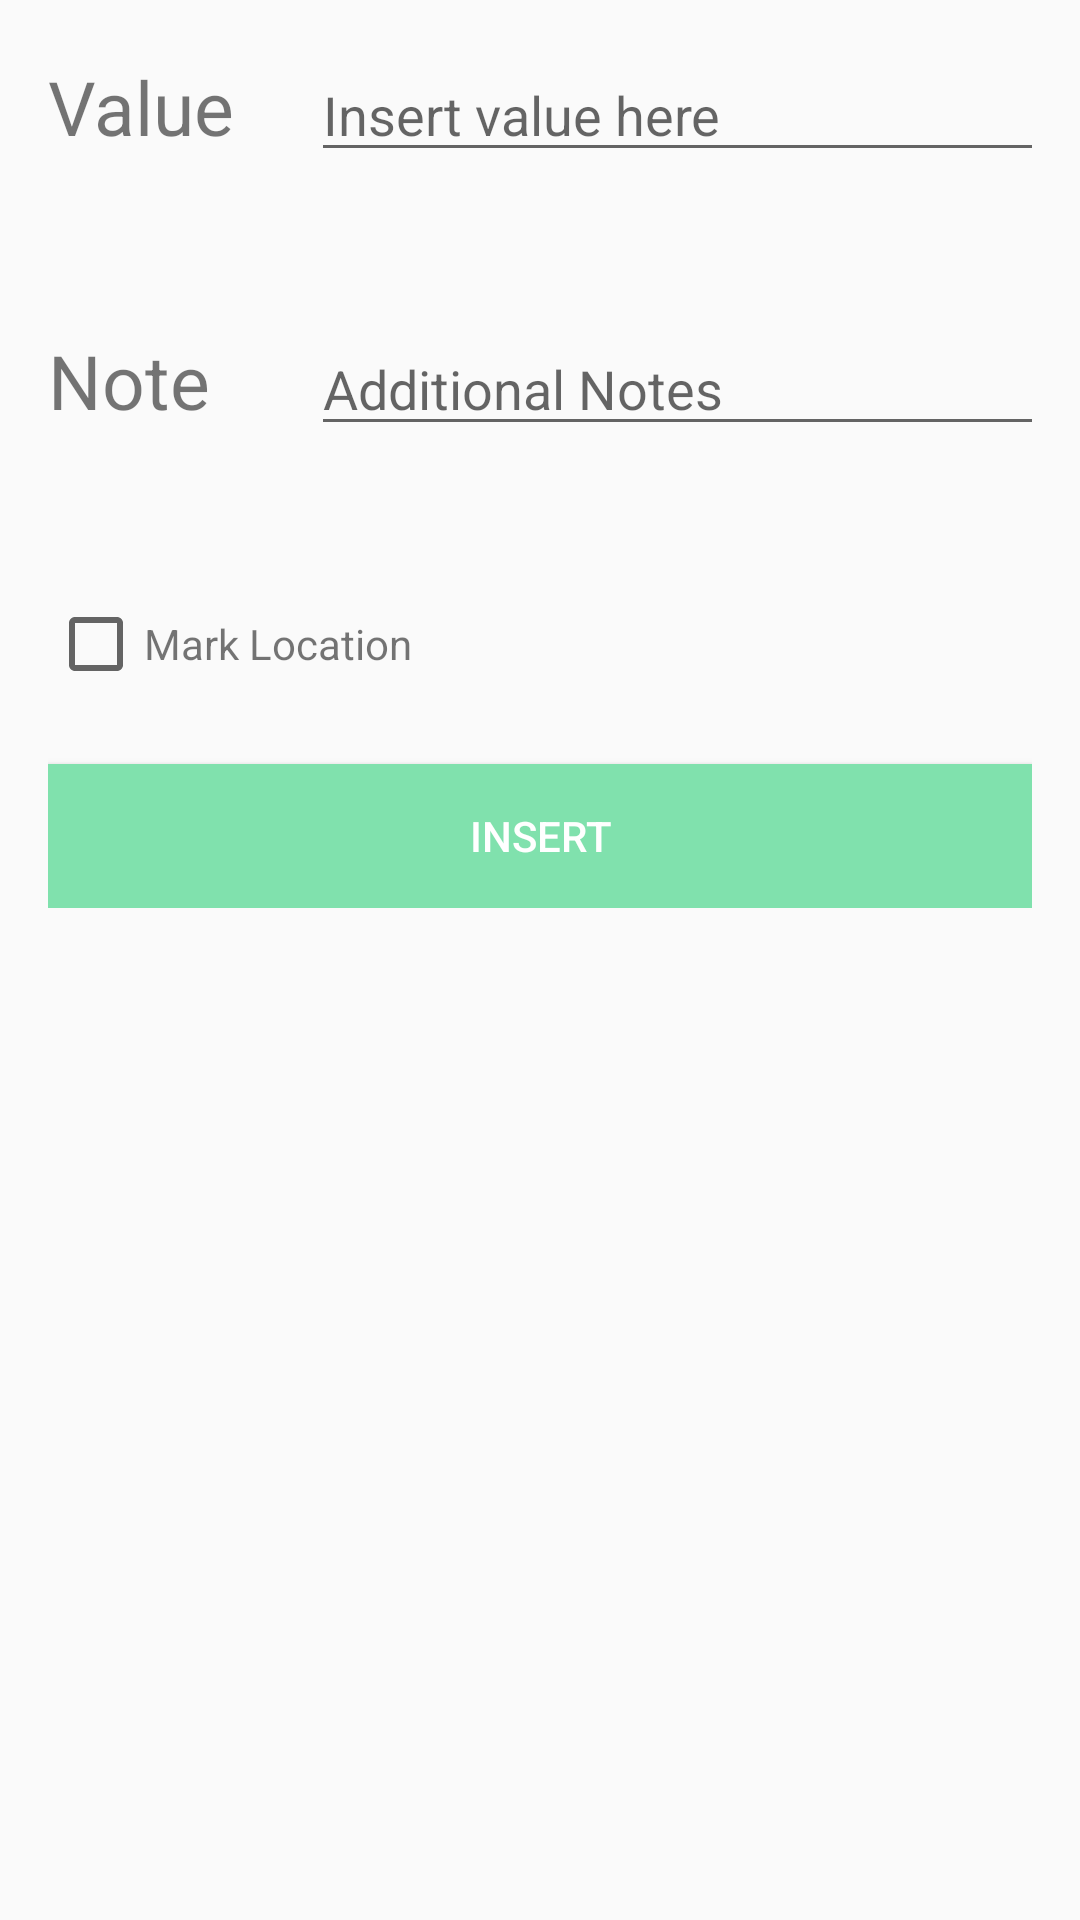

Layout XML and referenced resources for this Android screen:
<!-- AndroidManifest.xml: application theme AppTheme -->
<!-- res/layout/activity_insert_actual.xml -->
<?xml version="1.0" encoding="utf-8"?>
<RelativeLayout xmlns:android="http://schemas.android.com/apk/res/android"
    xmlns:tools="http://schemas.android.com/tools"
    android:layout_width="match_parent"
    android:layout_height="match_parent"
    android:paddingBottom="@dimen/activity_vertical_margin"
    android:paddingLeft="@dimen/activity_horizontal_margin"
    android:paddingRight="@dimen/activity_horizontal_margin"
    android:paddingTop="@dimen/activity_vertical_margin"
    tools:context="com.example.muammar.myapplication.InsertActual">

    <ScrollView
        android:layout_width="fill_parent"
        android:layout_height="fill_parent"
        android:layout_alignParentTop="true"
        android:layout_alignParentBottom="true"
        android:layout_alignParentStart="true"
        android:layout_alignParentEnd="true">


        <TableLayout
            android:layout_width="match_parent"
            android:layout_height="match_parent">

            <TableRow
                android:layout_width="match_parent"
                android:layout_height="match_parent"
                android:layout_marginBottom="50dp">

                <TextView
                    android:layout_width="wrap_content"
                    android:layout_height="wrap_content"
                    android:text="Value    "
                    android:id="@+id/textView41"
                    android:textSize="25dp" />

                <EditText
                    android:layout_width="250dp"
                    android:layout_height="wrap_content"
                    android:id="@+id/editTextInsert1"
                    android:editable="true"
                    android:hint="Insert value here"
                    android:inputType="number" />

            </TableRow>
            <TableRow
                android:layout_width="match_parent"
                android:layout_height="match_parent"
                android:layout_marginBottom="50dp">

                <TextView
                    android:layout_width="wrap_content"
                    android:layout_height="wrap_content"
                    android:text="Note"
                    android:id="@+id/textView42"
                    android:textSize="25dp" />

                <EditText
                    android:layout_width="250dp"
                    android:layout_height="wrap_content"
                    android:id="@+id/editTextInsert2"
                    android:editable="true"
                    android:hint="Additional Notes"
                    android:inputType="textLongMessage" />

            </TableRow>


            <CheckBox
                android:layout_width="wrap_content"
                android:layout_height="wrap_content"
                android:text="Mark Location"
                android:id="@+id/checkBox"
                android:checked="false"
                android:textColor="@color/abc_secondary_text_material_light"
                android:layout_marginBottom="24dp" />

            <Button
                android:layout_width="wrap_content"
                android:layout_height="wrap_content"
                android:text="Insert"
                android:id="@+id/InsertTypeIns1"
                android:background="@color/colorAccent"
                android:textColor="#ffffff" />
        </TableLayout>
    </ScrollView>

</RelativeLayout>
<!-- resources referenced by this layout -->
<resources>
  <color name="colorAccent">#80e1ad</color>
  <dimen name="activity_horizontal_margin">16dp</dimen>
  <dimen name="activity_vertical_margin">16dp</dimen>
  <style name="AppTheme" parent="Theme.AppCompat.Light.DarkActionBar">
          
          <item name="colorPrimary">@color/colorPrimary</item>
          <item name="colorPrimaryDark">@color/colorPrimaryDark</item>
          <item name="colorAccent">@color/colorAccent</item>
          <item name="elevation">0dp</item>
          <item name="android:windowContentOverlay">@null</item>
      </style>
  <color name="colorPrimary">#64be79</color>
  <color name="colorPrimaryDark">#2eac60</color>
</resources>
